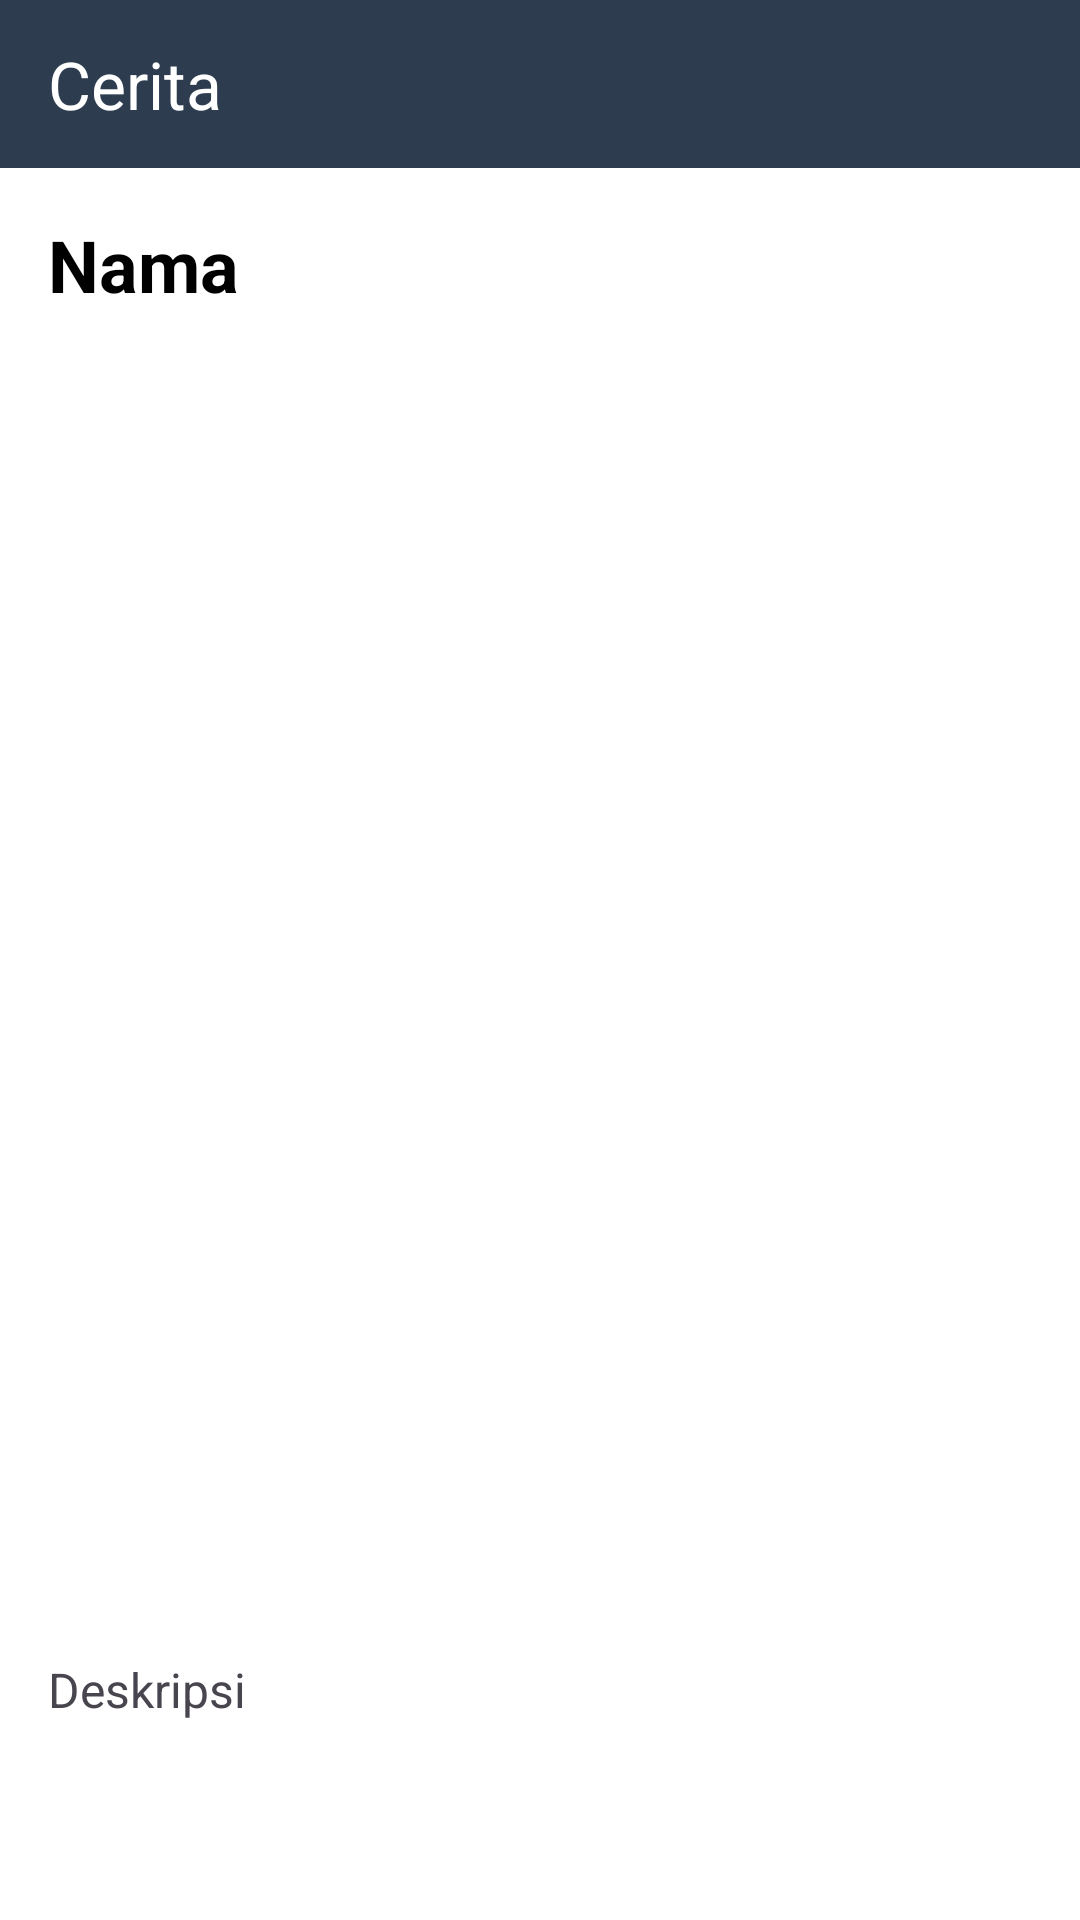

Here is an Android app screen rendered from its layout file. Give the layout XML and the strings, colors and styles it references.
<!-- AndroidManifest.xml: application theme Theme.DicodingStoryApp -->
<!-- res/layout/activity_story_detail.xml -->
<?xml version="1.0" encoding="utf-8"?>
<androidx.constraintlayout.widget.ConstraintLayout xmlns:android="http://schemas.android.com/apk/res/android"
    xmlns:app="http://schemas.android.com/apk/res-auto"
    xmlns:tools="http://schemas.android.com/tools"
    android:background="?attr/colorBackgroundFloating"
    android:layout_width="match_parent"
    android:layout_height="match_parent"
    tools:context=".ui.storydetail.StoryDetailActivity">

    <com.google.android.material.appbar.AppBarLayout
        android:id="@+id/appBarLayout"
        android:layout_width="match_parent"
        android:layout_height="wrap_content"
        app:layout_constraintEnd_toEndOf="parent"
        app:layout_constraintTop_toTopOf="parent">

        <com.google.android.material.appbar.MaterialToolbar
            android:id="@+id/topAppBar"
            android:layout_width="match_parent"
            android:layout_height="56dp"
            android:background="?attr/colorPrimary"
            app:title="@string/story"
            app:titleTextColor="?attr/colorOnPrimary" />
    </com.google.android.material.appbar.AppBarLayout>


    <com.google.android.material.imageview.ShapeableImageView
        android:id="@+id/iv_photo"
        android:src="@drawable/ic_place_holder"
        android:layout_width="0dp"
        android:layout_height="400dp"
        android:layout_margin="16dp"
        android:scaleType="center"
        android:transitionName="iv_photo"
        app:civ_border_width="2dp"
        app:layout_constraintEnd_toEndOf="parent"
        app:layout_constraintStart_toStartOf="parent"
        app:layout_constraintTop_toBottomOf="@+id/tv_story_name"
        app:shapeAppearanceOverlay="@style/Rounded"/>

    <TextView
        android:id="@+id/tv_story_name"
        android:layout_width="0dp"
        android:layout_height="wrap_content"
        android:layout_marginTop="16dp"
        android:layout_marginStart="16dp"
        android:layout_marginEnd="16dp"
        android:text="@string/name"
        android:textColor="@color/black"

        android:drawablePadding="6dp"
        android:textSize="24sp"
        android:textStyle="bold"
        android:transitionName="tv_story_name"
        app:layout_constraintEnd_toEndOf="parent"
        app:layout_constraintStart_toStartOf="parent"
        app:layout_constraintTop_toBottomOf="@+id/appBarLayout"
        app:drawableStartCompat="@drawable/ic_baseline_account_circle_24" />

    <TextView
        android:id="@+id/tv_story_desc"
        android:layout_width="0dp"
        android:layout_height="wrap_content"
        android:layout_marginTop="32dp"
        android:layout_marginStart="16dp"
        android:text="@string/description"
        android:textSize="16sp"
        android:transitionName="tv_story_desc"
        app:layout_constraintEnd_toEndOf="@+id/tv_story_name"
        app:layout_constraintStart_toStartOf="parent"
        app:layout_constraintTop_toBottomOf="@+id/iv_photo" />



</androidx.constraintlayout.widget.ConstraintLayout>
<!-- resources referenced by this layout -->
<resources>
  <color name="black">#FF000000</color>
  <string name="description">Deskripsi</string>
  <string name="name">Nama</string>
  <string name="story">Cerita</string>
  <style name="Rounded">
          <item name="cornerSize">5%</item>
      </style>
  <style name="Theme.DicodingStoryApp" parent="Base.Theme.DicodingStoryApp" />
  <color name="md_theme_primary">#2D3D4F</color>
  <color name="md_theme_onPrimary">#FFFFFF</color>
  <color name="md_theme_primaryContainer">#3E3E3E</color>
  <color name="md_theme_onPrimaryContainer">#D4D2D1</color>
  <color name="md_theme_secondary">#5F5E5E</color>
  <color name="md_theme_onSecondary">#FFFFFF</color>
  <color name="md_theme_secondaryContainer">#E9E6E5</color>
  <color name="md_theme_onSecondaryContainer">#4B4A4A</color>
  <color name="md_theme_tertiary">#974800</color>
  <color name="md_theme_onTertiary">#FFFFFF</color>
  <color name="md_theme_tertiaryContainer">#F87D15</color>
  <color name="md_theme_onTertiaryContainer">#240C00</color>
  <color name="md_theme_error">#BA1A1A</color>
  <color name="md_theme_onError">#FFFFFF</color>
  <color name="md_theme_errorContainer">#FFDAD6</color>
  <color name="md_theme_onErrorContainer">#410002</color>
  <color name="md_theme_background">#FDF8F8</color>
  <color name="md_theme_onBackground">#1C1B1B</color>
  <color name="md_theme_surface">#FDF8F8</color>
  <color name="md_theme_onSurface">#1C1B1B</color>
  <color name="md_theme_surfaceVariant">#E0E3E3</color>
  <color name="md_theme_onSurfaceVariant">#444748</color>
  <color name="md_theme_outline">#747878</color>
  <color name="md_theme_outlineVariant">#C4C7C7</color>
  <color name="md_theme_inverseSurface">#313030</color>
  <color name="md_theme_inverseOnSurface">#F4F0EF</color>
  <color name="md_theme_inversePrimary">#C8C6C6</color>
  <color name="md_theme_primaryFixed">#E4E2E1</color>
  <color name="md_theme_onPrimaryFixed">#1B1C1C</color>
  <color name="md_theme_primaryFixedDim">#C8C6C6</color>
  <color name="md_theme_onPrimaryFixedVariant">#474747</color>
  <color name="md_theme_secondaryFixed">#E5E2E1</color>
  <color name="md_theme_onSecondaryFixed">#1C1B1B</color>
  <color name="md_theme_secondaryFixedDim">#C9C6C5</color>
  <color name="md_theme_onSecondaryFixedVariant">#474646</color>
  <color name="md_theme_tertiaryFixed">#FFDBC7</color>
  <color name="md_theme_onTertiaryFixed">#311300</color>
  <color name="md_theme_tertiaryFixedDim">#FFB689</color>
  <color name="md_theme_onTertiaryFixedVariant">#733500</color>
  <color name="md_theme_surfaceDim">#DDD9D8</color>
  <color name="md_theme_surfaceBright">#FDF8F8</color>
  <color name="white">#FFFFFFFF</color>
</resources>
